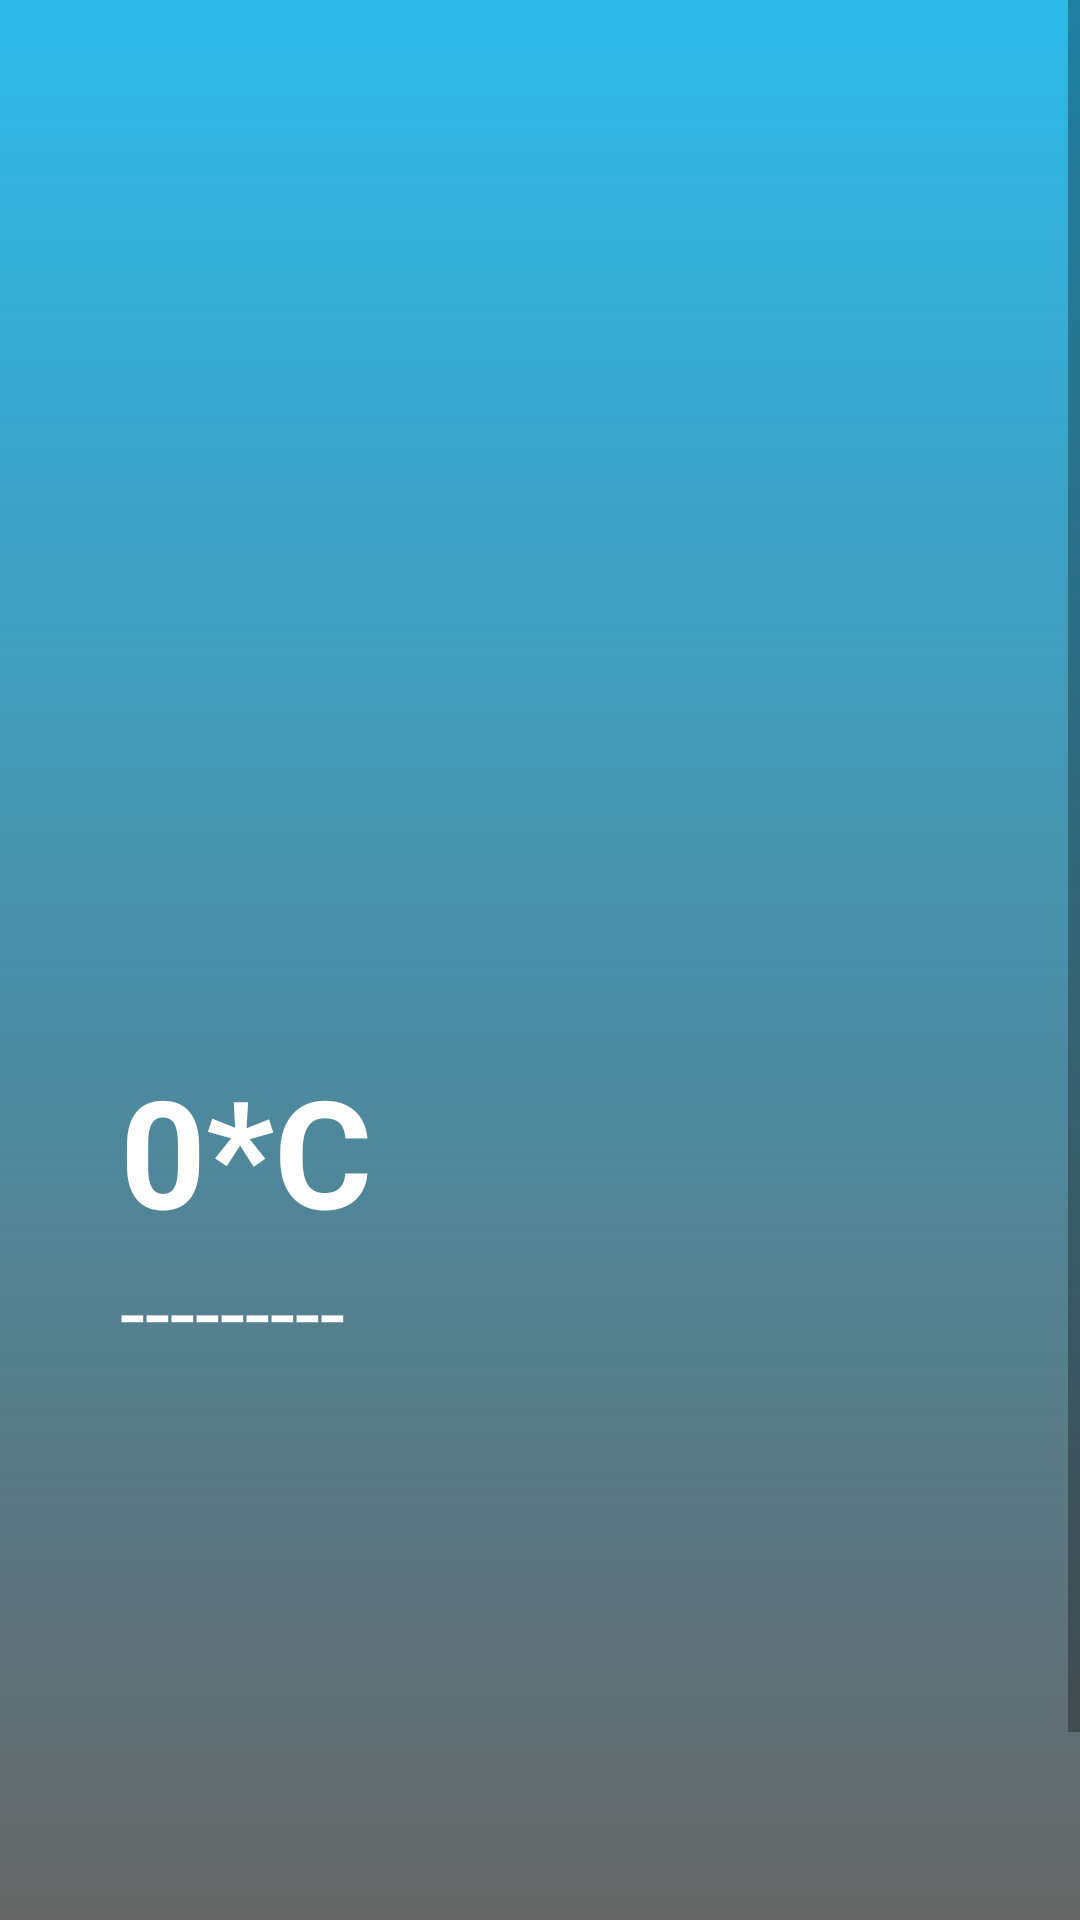

This screen was rendered from an Android layout file. Write that file and the resources it references.
<!-- AndroidManifest.xml: application theme Theme.GKWeather -->
<!-- res/layout/activity_main.xml -->
<?xml version="1.0" encoding="utf-8"?>
<ScrollView xmlns:android="http://schemas.android.com/apk/res/android"
    android:layout_width="match_parent"
    android:layout_height="match_parent"
    android:background="@drawable/bgrect"
    android:fillViewport="true">


<RelativeLayout
    android:layout_width="match_parent"
    android:layout_height="match_parent">

    <FrameLayout
        android:layout_width="match_parent"
        android:layout_height="match_parent"
        android:background="@drawable/bgrect"
        >
    </FrameLayout>



    <LinearLayout
        android:layout_width="fill_parent"
        android:layout_height="fill_parent"
        android:layout_gravity="center"
        android:orientation="vertical"
        android:paddingLeft="10dp"
        android:paddingRight="10dp">


        <ImageView
            android:layout_width="match_parent"
            android:layout_height="270dp"
            android:id="@+id/weatherIcon"
            android:src="@drawable/finding"
            android:layout_marginTop="80dp">

        </ImageView>

        <LinearLayout
            android:layout_width="match_parent"
            android:layout_height="wrap_content"
            android:layout_marginBottom="50dp"
            android:orientation="vertical">

            <TextView
                android:layout_width="wrap_content"
                android:layout_height="wrap_content"
                android:id="@+id/temperature"
                android:paddingStart="30dp"
                android:textSize="50sp"
                android:textStyle="bold"
                android:textColor="#ffffff"
                android:text="0*C">

            </TextView>



            <TextView
                android:layout_width="match_parent"
                android:layout_height="wrap_content"
                android:id="@+id/weatherCondition"
                android:textSize="30sp"
                android:textColor="#ffffff"
                android:text="---------"
                android:paddingStart="30sp">

            </TextView>
            <TextView
                android:layout_width="match_parent"
                android:layout_height="wrap_content"
                android:id="@+id/cityName"
                android:textStyle="bold"
                android:textSize="40sp"
                android:paddingStart="30sp"
                android:textColor="#ffffff">

            </TextView>

        </LinearLayout>


        <TextView
            android:layout_width="1dp"
            android:id="@+id/unique_id"
            android:visibility="invisible"
            android:layout_height="1dp" />


        

        

        <LinearLayout
            android:layout_width="fill_parent"
            android:layout_height="fill_parent"
            android:layout_gravity="center"
            android:orientation="horizontal"
            android:paddingTop="80dp"
            android:paddingLeft="10dp"
            android:paddingRight="10dp"
            android:weightSum="2">

            <Button
                android:id="@+id/btnSearch"
                android:layout_width="wrap_content"
                android:layout_height="wrap_content"
                android:layout_marginTop="20dip"
                android:background="@drawable/btn_round_corner"
                android:text="Search"
                android:textColor="@color/bg_white"
                android:textStyle="bold"
                android:layout_weight="1"
                android:layout_marginRight="@dimen/text_size_7"/>

            <Button
                android:id="@+id/btnRefresh"
                android:layout_width="wrap_content"
                android:layout_height="wrap_content"
                android:layout_marginTop="20dip"
                android:background="@drawable/btn_round_corner"
                android:text="Refresh"
                android:textColor="@color/bg_white"
                android:textStyle="bold"
                android:layout_weight="1"
                android:layout_marginLeft="@dimen/text_size_7"/>

        </LinearLayout>
    </LinearLayout>





</RelativeLayout>
</ScrollView>
<!-- resources referenced by this layout -->
<resources>
  <color name="bg_white">#fff</color>
  <dimen name="text_size_7">7.0dip</dimen>
  <!-- drawable bgrect (drawable) -->
  <?xml version="1.0" encoding="utf-8"?>
  <shape xmlns:android="http://schemas.android.com/apk/res/android"
      android:shape="rectangle">
      <gradient
          android:startColor="#9000"
          android:endColor="#2DBAEA"
          android:angle="90" />
  </shape>
  <!-- drawable btn_round_corner (drawable) -->
  <?xml version="1.0" encoding="utf-8"?>
  <shape xmlns:android="http://schemas.android.com/apk/res/android"
      android:shape="rectangle" android:padding="10dp">
      
      <solid android:color="@color/bg_button_color"/>
      <stroke android:color="@color/input_color_hint"
          android:width="@dimen/corner_radius"/>
      <corners android:radius="20dp"/>
  </shape>
  <style name="Theme.GKWeather" parent="Theme.MaterialComponents.DayNight.NoActionBar">
          
          <item name="colorPrimary">@color/purple_500</item>
          <item name="colorPrimaryVariant">@color/purple_700</item>
          <item name="colorOnPrimary">@color/white</item>
          
          <item name="colorSecondary">@color/teal_200</item>
          <item name="colorSecondaryVariant">@color/teal_700</item>
          <item name="colorOnSecondary">@color/black</item>
          
          <item name="android:statusBarColor" tools:targetApi="l">?attr/colorPrimaryVariant</item>
          
      </style>
  <color name="bg_button_color">#f06722</color>
  <color name="input_color_hint">#999</color>
  
  
      ///
  <dimen name="corner_radius">2.0dip</dimen>
  <color name="purple_500">#FF6200EE</color>
  <color name="purple_700">#FF3700B3</color>
  <color name="white">#ffffffff</color>
  <color name="teal_200">#FF03DAC5</color>
  <color name="teal_700">#FF018786</color>
  <color name="black">#FF000000</color>
</resources>
